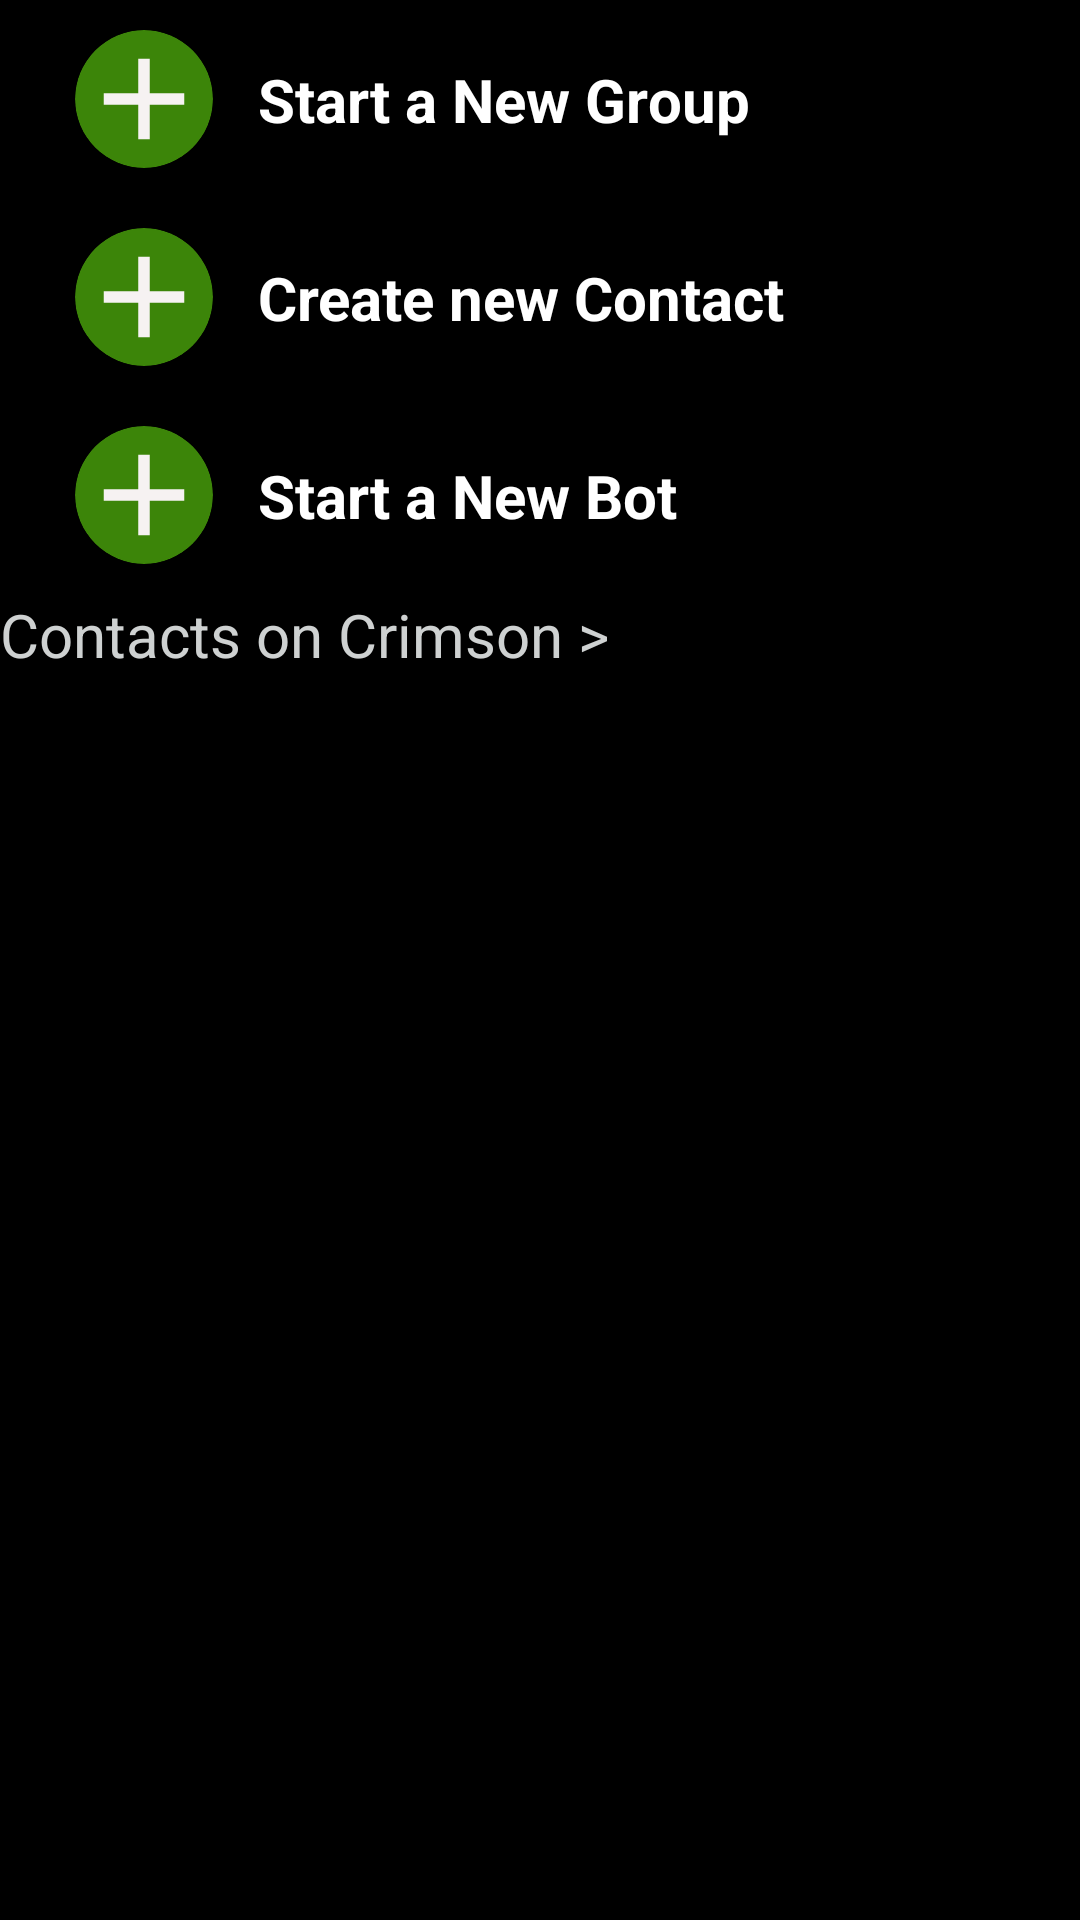

Produce the Android XML layout that renders to this screen, including the resource entries it uses.
<!-- AndroidManifest.xml: application theme Theme.Crimson -->
<!-- res/layout/activity_start_new.xml -->
<?xml version="1.0" encoding="utf-8"?>
<androidx.core.widget.NestedScrollView xmlns:android="http://schemas.android.com/apk/res/android"
    xmlns:app="http://schemas.android.com/apk/res-auto"
    xmlns:tools="http://schemas.android.com/tools"
    android:layout_width="match_parent"
    android:layout_height="match_parent"
    android:background="@color/black"
    tools:context=".StartNew">

    <LinearLayout
        android:layout_width="match_parent"
        android:layout_height="match_parent"
        android:orientation="vertical"
        app:layout_constraintEnd_toEndOf="parent"
        app:layout_constraintStart_toStartOf="parent"
        app:layout_constraintTop_toTopOf="parent">

        <androidx.constraintlayout.widget.ConstraintLayout
            android:id="@+id/startNew_cv_newGroup"
            android:layout_width="match_parent"
            android:layout_height="wrap_content"
            android:background="@color/black"
            android:padding="10dp">

            <androidx.cardview.widget.CardView
                android:id="@+id/startNew_cv_createGroup"
                android:layout_width="46dp"
                android:layout_height="46dp"
                android:layout_marginLeft="15dp"
                android:backgroundTint="#3C8509"
                app:cardCornerRadius="23dp"
                app:layout_constraintBottom_toBottomOf="parent"
                app:layout_constraintStart_toStartOf="parent"
                app:layout_constraintTop_toTopOf="parent">

                <ImageView
                    android:id="@+id/startNew_iv_createGroup"
                    android:layout_width="match_parent"
                    android:layout_height="match_parent"
                    android:backgroundTint="#3C8509"
                    android:cropToPadding="true"
                    android:src="@drawable/ic_baseline_add_24"
                    app:layout_constraintBottom_toBottomOf="parent"
                    app:layout_constraintStart_toStartOf="parent"
                    app:layout_constraintTop_toTopOf="parent" />
            </androidx.cardview.widget.CardView>

            <TextView
                android:id="@+id/startNew_tv_createGroup"
                android:layout_width="wrap_content"
                android:layout_height="wrap_content"
                android:layout_marginStart="15dp"
                android:text="Start a New Group"
                android:textColor="@color/white"
                android:textSize="20dp"
                android:textStyle="bold"
                app:layout_constraintBottom_toBottomOf="parent"
                app:layout_constraintStart_toEndOf="@id/startNew_cv_createGroup"
                app:layout_constraintTop_toTopOf="parent" />

        </androidx.constraintlayout.widget.ConstraintLayout>
        <androidx.constraintlayout.widget.ConstraintLayout
            android:id="@+id/startNew_cv_newContact"
            android:layout_width="match_parent"
            android:layout_height="wrap_content"
            android:background="@color/black"
            android:padding="10dp">

            <androidx.cardview.widget.CardView
                android:id="@+id/startNew_cv_createContact"
                android:layout_width="46dp"
                android:layout_height="46dp"
                android:layout_marginLeft="15dp"
                android:backgroundTint="#3C8509"
                app:cardCornerRadius="23dp"
                app:layout_constraintBottom_toBottomOf="parent"
                app:layout_constraintStart_toStartOf="parent"
                app:layout_constraintTop_toTopOf="parent">

                <ImageView
                    android:id="@+id/startNew_iv_createContact"
                    android:layout_width="match_parent"
                    android:layout_height="match_parent"
                    android:backgroundTint="#3C8509"
                    android:cropToPadding="true"
                    android:src="@drawable/ic_baseline_add_24"
                    app:layout_constraintBottom_toBottomOf="parent"
                    app:layout_constraintStart_toStartOf="parent"
                    app:layout_constraintTop_toTopOf="parent" />
            </androidx.cardview.widget.CardView>

            <TextView
                android:id="@+id/startNew_tv_createContact"
                android:layout_width="wrap_content"
                android:layout_height="wrap_content"
                android:layout_marginStart="15dp"
                android:text="Create new Contact"
                android:textColor="@color/white"
                android:textSize="20dp"
                android:textStyle="bold"
                app:layout_constraintBottom_toBottomOf="parent"
                app:layout_constraintStart_toEndOf="@id/startNew_cv_createContact"
                app:layout_constraintTop_toTopOf="parent" />


        </androidx.constraintlayout.widget.ConstraintLayout>

        <androidx.constraintlayout.widget.ConstraintLayout
            android:id="@+id/startNew_cv_newBot"
            android:layout_width="match_parent"
            android:layout_height="wrap_content"
            android:background="@color/black"
            android:padding="10dp">

            <androidx.cardview.widget.CardView
                android:id="@+id/MainChatList_Item_CardView_UserPic"
                android:layout_width="46dp"
                android:layout_height="46dp"
                android:layout_marginLeft="15dp"
                android:backgroundTint="#3C8509"
                app:cardCornerRadius="23dp"
                app:layout_constraintBottom_toBottomOf="parent"
                app:layout_constraintStart_toStartOf="parent"
                app:layout_constraintTop_toTopOf="parent">

                <ImageView
                    android:id="@+id/ic_baseline_add_24"
                    android:layout_width="match_parent"
                    android:layout_height="match_parent"
                    android:backgroundTint="#3C8509"
                    android:cropToPadding="true"
                    android:src="@drawable/ic_baseline_add_24"
                    app:layout_constraintBottom_toBottomOf="parent"
                    app:layout_constraintStart_toStartOf="parent"
                    app:layout_constraintTop_toTopOf="parent" />
            </androidx.cardview.widget.CardView>

            <TextView
                android:id="@+id/startNew_tv_newBot"
                android:layout_width="wrap_content"
                android:layout_height="wrap_content"
                android:layout_marginStart="15dp"
                android:text="Start a New Bot"
                android:textColor="@color/white"
                android:textSize="20dp"
                android:textStyle="bold"
                app:layout_constraintBottom_toBottomOf="parent"
                app:layout_constraintStart_toEndOf="@id/MainChatList_Item_CardView_UserPic"
                app:layout_constraintTop_toTopOf="parent" />

        </androidx.constraintlayout.widget.ConstraintLayout>

        <TextView
            android:layout_width="match_parent"
            android:layout_height="wrap_content"
            android:text="Contacts on Crimson >"
            android:textSize="20dp"
            android:textColor="#CED1D1"/>

        <androidx.recyclerview.widget.RecyclerView
            android:id="@+id/startNew_rv_allUsers"
            android:layout_width="match_parent"
            android:layout_height="wrap_content"

            />
    </LinearLayout>
</androidx.core.widget.NestedScrollView>
<!-- resources referenced by this layout -->
<resources>
  <!-- drawable ic_baseline_add_24 (drawable) -->
  <vector android:height="24dp" android:tint="#F6F2F2"
      android:viewportHeight="24" android:viewportWidth="24"
      android:width="24dp" xmlns:android="http://schemas.android.com/apk/res/android">
      <path android:fillColor="@android:color/white" android:pathData="M19,13h-6v6h-2v-6H5v-2h6V5h2v6h6v2z"/>
  </vector>
  <style name="Theme.Crimson" parent="Theme.MaterialComponents.DayNight.DarkActionBar">
          
          <item name="colorPrimary">#252525</item>
          <item name="colorPrimaryVariant">#000000</item>
          <item name="colorOnPrimary">@color/white</item>
          
          <item name="colorSecondary">@color/teal_200</item>
          <item name="colorSecondaryVariant">@color/teal_700</item>
          <item name="colorOnSecondary">#3E3E3E</item>
          
          <item name="android:statusBarColor" tools:targetApi="l">?attr/colorPrimaryVariant</item>
          
  
          <item name="android:windowContentTransitions">true</item>
      </style>
  <!-- not gathered from this repository: default colours our renderer supplied (Android Studio template values) -->
  <color name="teal_200">#FF03DAC5</color>
  <color name="teal_700">#FF018786</color>
  <color name="black">#FF000000</color>
  <color name="white">#FFFFFFFF</color>
</resources>
